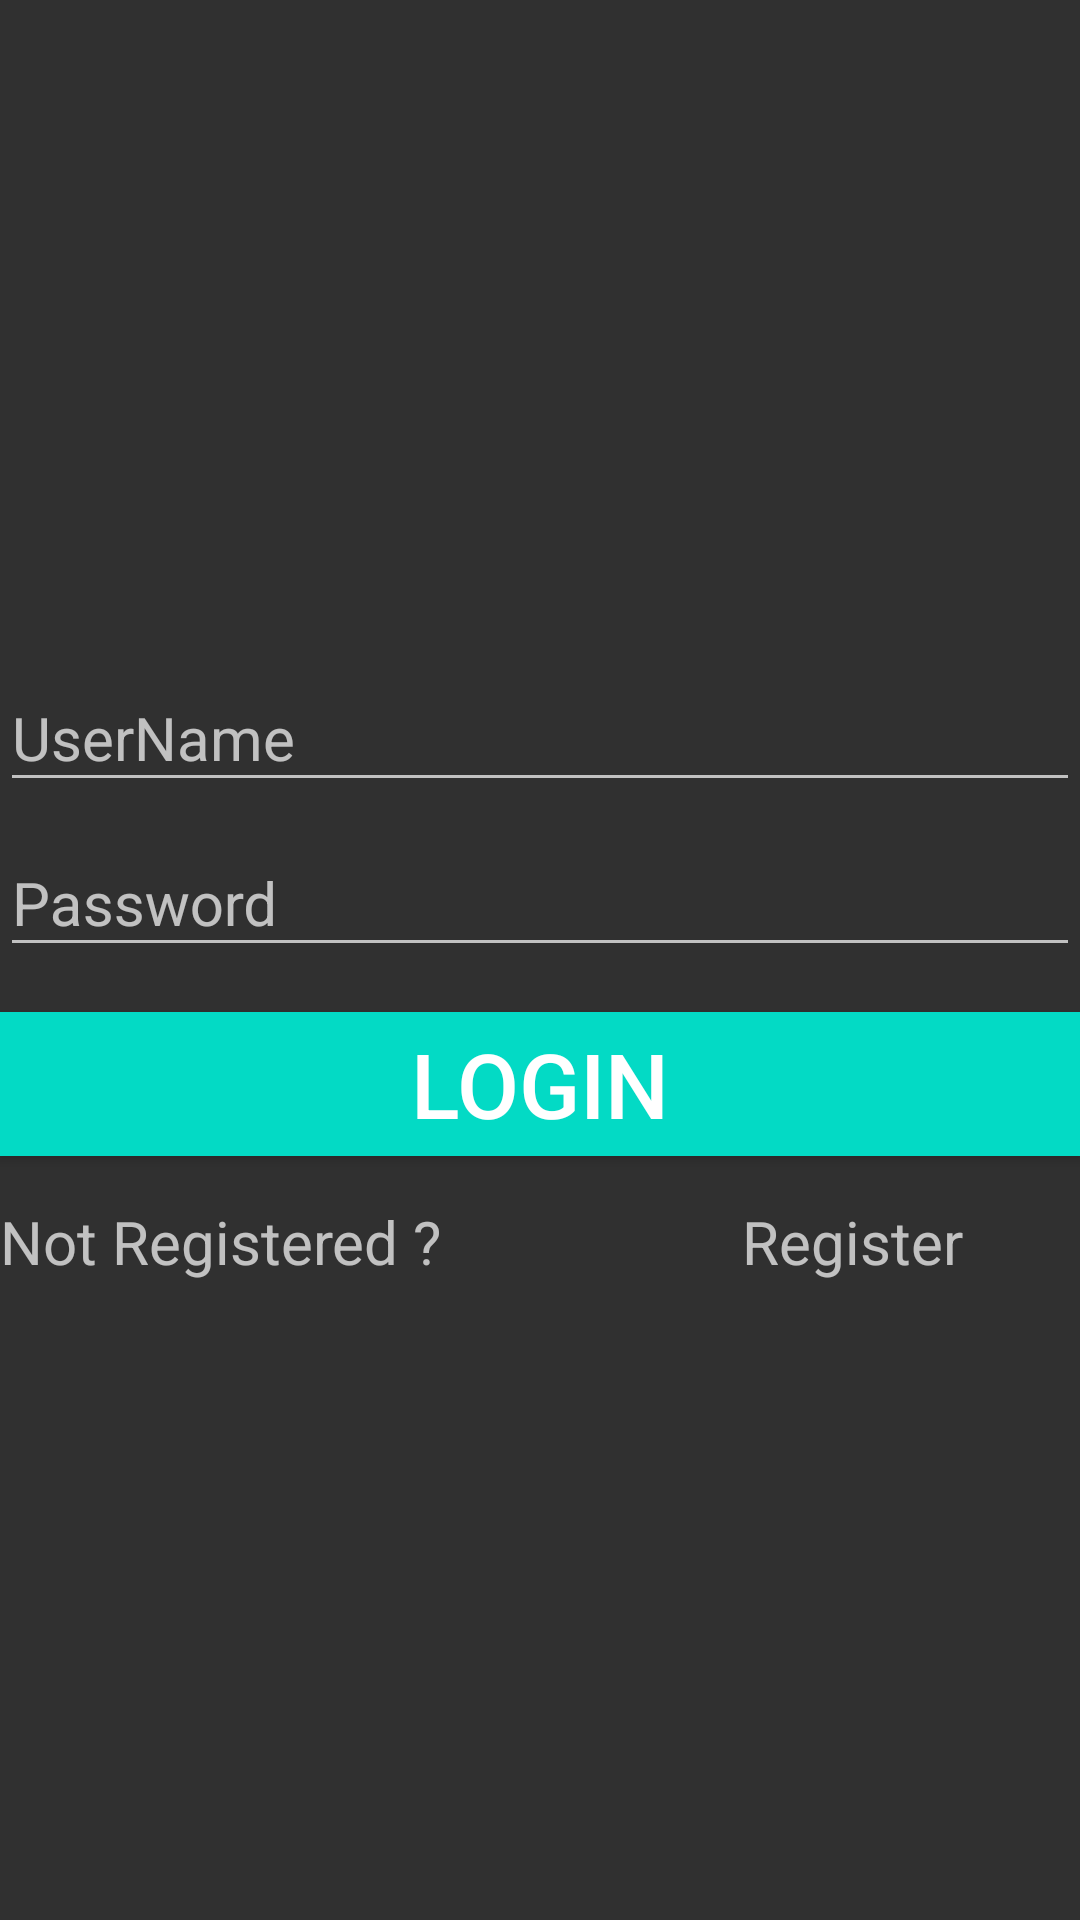

Here is an Android app screen rendered from its layout file. Give the layout XML and the strings, colors and styles it references.
<!-- AndroidManifest.xml: application theme AppTheme -->
<!-- res/layout/fragment_login.xml -->
<LinearLayout xmlns:android="http://schemas.android.com/apk/res/android"
    xmlns:tools="http://schemas.android.com/tools"
    android:layout_width="match_parent"
    android:layout_height="match_parent"
    android:orientation="vertical"
    android:gravity="center"
    tools:context=".login.LoginFragment">
    <android.support.design.widget.TextInputLayout
        android:id="@+id/input_layout_name"

        android:layout_width="match_parent"
        android:layout_height="wrap_content">
        <EditText
            android:layout_width="match_parent"
            android:layout_height="wrap_content"
            android:hint="UserName"
            android:textSize="20sp"
            android:layout_gravity="center"
            android:textAlignment="center"
            android:id="@+id/edittext_Login_username"
            android:layout_marginTop="15dp" />
    </android.support.design.widget.TextInputLayout>

    <android.support.design.widget.TextInputLayout
        android:id="@+id/input_layout_password"
        android:layout_width="match_parent"
        android:layout_height="wrap_content">
        <EditText
            android:layout_width="match_parent"
            android:layout_height="wrap_content"
            android:hint="Password"
            android:inputType="textPassword"
            android:textSize="20sp"
            android:layout_gravity="center"
            android:textAlignment="center"
            android:id="@+id/edittext_Login_Password"
            android:layout_marginTop="15dp" />
    </android.support.design.widget.TextInputLayout>


    <Button
        android:layout_width="match_parent"
        android:layout_height="wrap_content"
        android:id="@+id/buttonLogin"
        android:text="LOGIN"
        android:textSize="30sp"
        android:background="@color/colorAccent"
        android:layout_marginTop="15dp"
        />

<RelativeLayout
    android:layout_width="match_parent"
    android:layout_height="wrap_content"
    android:layout_marginTop="15dp">
    <TextView
        android:layout_width="wrap_content"
        android:layout_height="wrap_content"
        android:id="@+id/text_not_registered"
        android:textSize="20sp"
        android:text="Not Registered ?    "
        />
    <TextView
        android:layout_width="wrap_content"
        android:layout_height="wrap_content"
        android:id="@+id/textView_Register"
        android:layout_toRightOf="@+id/text_not_registered"
        android:textSize="20sp"
        android:text="Register"
        android:layout_marginLeft="80dp"

        />

    </RelativeLayout>
</LinearLayout>
<!-- resources referenced by this layout -->
<resources>
  <style name="AppTheme" parent="Base.AppTheme">
  
      </style>
  <style name="Base.AppTheme" parent="Theme.AppCompat.NoActionBar">
          
          <item name="colorPrimary">@color/colorPrimary</item>
          <item name="colorPrimaryDark">@color/colorPrimaryDark</item>
          <item name="colorAccent">@color/colorAccent</item>
      </style>
  <!-- not gathered from this repository: default colours our renderer supplied (Android Studio template values) -->
  <color name="colorPrimary">#FF6200EE</color>
  <color name="colorPrimaryDark">#FF3700B3</color>
  <color name="colorAccent">#FF03DAC5</color>
</resources>
